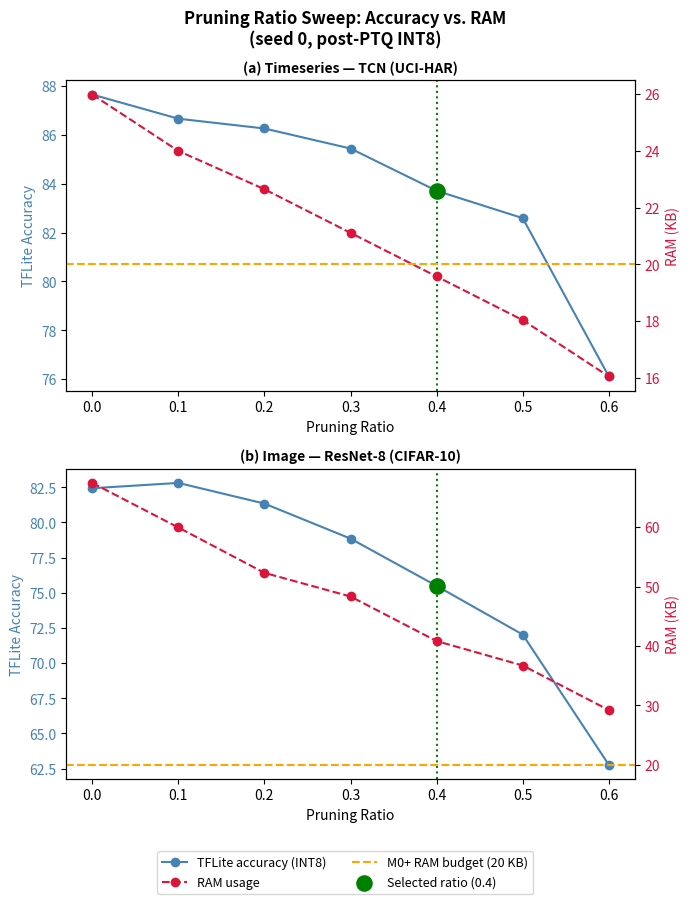
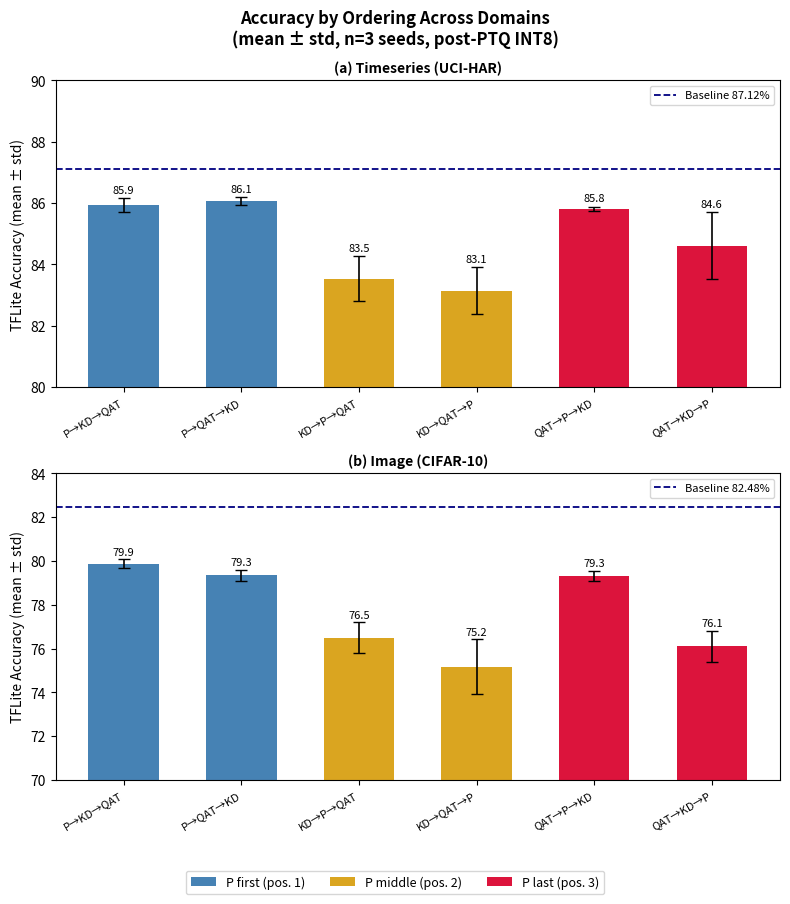
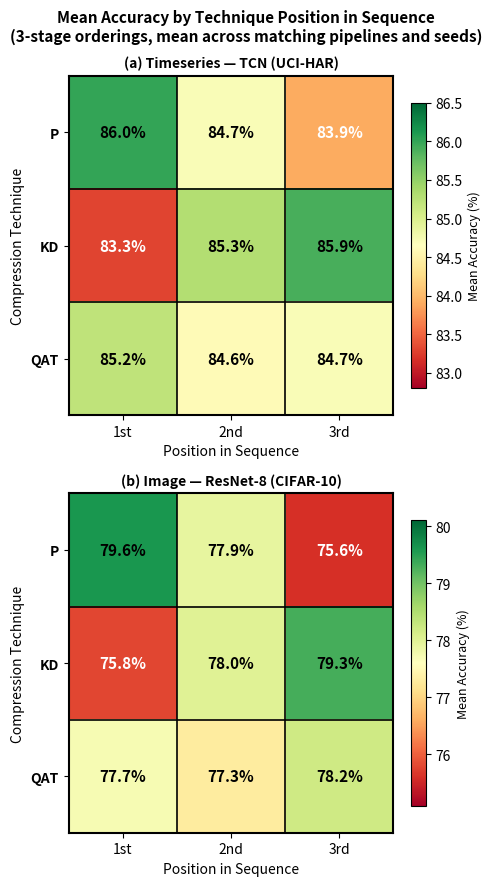

The script that saved these images, in order:
import matplotlib.pyplot as plt
import matplotlib.patches as mpatches
import numpy as np
import os

PIPELINES = ["P→KD→QAT", "P→QAT→KD", "KD→P→QAT", "KD→QAT→P", "QAT→P→KD", "QAT→KD→P"]
COLORS    = ["steelblue", "steelblue", "goldenrod", "goldenrod", "crimson", "crimson"]

TS_ACC = np.array([
    [86.19, 86.19, 82.76, 83.85, 85.75, 83.95],  # seed 0
    [85.82, 85.95, 83.61, 83.27, 85.82, 84.02],  # seed 1
    [85.78, 86.05, 84.22, 82.32, 85.88, 85.88],  # seed 2
])
IMG_ACC = np.array([
    [79.80, 79.55, 75.69, 76.28, 79.18, 75.56],  # seed 0
    [80.11, 79.42, 77.01, 75.41, 79.59, 75.84],  # seed 1
    [79.70, 79.07, 76.79, 73.81, 79.22, 76.90],  # seed 2
])

# Baseline: mean across 3 seeds (tflite_metrics accuracy)
TS_BASE  = 87.12   # seeds: 87.38, 87.75, 86.22
IMG_BASE = 82.48   # seeds: 80.41, 83.76, 83.26

# Heatmap: mean acc per (technique, position), averaged over 2 matching pipelines × 3 seeds
TS_HEAT = np.array([
    [86.0, 84.7, 83.9],   # P   at pos 1, 2, 3
    [83.3, 85.3, 85.9],   # KD  at pos 1, 2, 3
    [85.2, 84.6, 84.7],   # QAT at pos 1, 2, 3
])
IMG_HEAT = np.array([
    [79.6, 77.9, 75.6],
    [75.8, 78.0, 79.3],
    [77.7, 77.3, 78.2],
])

# Sweep: student model, seed 0, RAM from cortex_m0plus profile
RATIOS        = [0.0,  0.1,  0.2,  0.3,  0.4,  0.5,  0.6]
TS_SWEEP_ACC  = [87.65, 86.66, 86.26, 85.44, 83.71, 82.59, 76.11]
TS_SWEEP_RAM  = [25.984, 23.996, 22.646, 21.109, 19.571, 18.034, 16.047]
IMG_SWEEP_ACC = [82.43, 82.81, 81.34, 78.85, 75.49, 72.03, 62.77]
IMG_SWEEP_RAM = [67.426, 59.926, 52.295, 48.320, 40.820, 36.714, 29.214]

M0_BUDGET = 20.0


def save(fig, out_dir, filename):
    os.makedirs(out_dir, exist_ok=True)
    path = os.path.join(out_dir, filename)
    fig.savefig(path, bbox_inches="tight", dpi=150)
    print(f"Saved: {path}")


def plot_pruning_sweep(out_dir="results/plots"):
    fig, axes = plt.subplots(2, 1, figsize=(7, 9))
    fig.suptitle(
        "Pruning Ratio Sweep: Accuracy vs. RAM\n(seed 0, post-PTQ INT8)",
        fontsize=12, fontweight="bold"
    )

    sweep_data = [
        ("(a) Timeseries — TCN (UCI-HAR)", TS_SWEEP_ACC, TS_SWEEP_RAM),
        ("(b) Image — ResNet-8 (CIFAR-10)", IMG_SWEEP_ACC, IMG_SWEEP_RAM),
    ]

    for ax, (title, acc, ram) in zip(axes, sweep_data):
        ax2 = ax.twinx()

        line1, = ax.plot(RATIOS, acc, "o-",  color="steelblue", label="TFLite accuracy (INT8)")
        line2, = ax2.plot(RATIOS, ram, "o--", color="crimson",   label="RAM usage")
        line3  = ax2.axhline(M0_BUDGET, color="orange", linestyle="--",linewidth=1.5, label="M0+ RAM budget (20 KB)")
        ax.axvline(0.4, color="green", linestyle=":", linewidth=1.5)
        dot = ax.scatter([0.4], [acc[4]], s=120, color="green", zorder=5,label="Selected ratio (0.4)")

        ax.set_title(title, fontsize=10, fontweight="bold")
        ax.set_xlabel("Pruning Ratio")
        ax.set_ylabel("TFLite Accuracy", color="steelblue")
        ax2.set_ylabel("RAM (KB)", color="crimson")
        ax.tick_params(axis="y", labelcolor="steelblue")
        ax2.tick_params(axis="y", labelcolor="crimson")

    fig.legend(handles=[line1, line2, line3, dot],loc="lower center", ncol=2,bbox_to_anchor=(0.5, -0.01), fontsize=9)

    plt.tight_layout(rect=[0, 0.06, 1, 1])
    save(fig, out_dir, "pruning_sweep.png")
    save(fig, out_dir, "pruning_sweep.pdf")
    plt.show()


def plot_accuracy_bars(out_dir="results/plots"):
    fig, axes = plt.subplots(2, 1, figsize=(8, 9))
    fig.suptitle(
        "Accuracy by Ordering Across Domains\n(mean ± std, n=3 seeds, post-PTQ INT8)",
        fontsize=12, fontweight="bold"
    )

    bar_data = [
        ("(a) Timeseries (UCI-HAR)", TS_ACC,  TS_BASE, (80, 90)),
        ("(b) Image (CIFAR-10)", IMG_ACC, IMG_BASE, (70, 84)),
    ]
    x = np.arange(len(PIPELINES))

    for ax, (title, acc, base, ylim) in zip(axes, bar_data):
        means = acc.mean(axis=0)
        stds  = acc.std(axis=0, ddof=1)

        ax.bar(x, means, yerr=stds, color=COLORS, capsize=4,error_kw={"elinewidth": 1.2}, width=0.6)
        ax.axhline(base, color="navy", linestyle="--", linewidth=1.3,label=f"Baseline {base:.2f}%")

        for xi, (m, s) in enumerate(zip(means, stds)):
            ax.text(xi, m + s + 0.1, f"{m:.1f}",ha="center", va="bottom", fontsize=8)

        ax.set_title(title, fontsize=10, fontweight="bold")
        ax.set_xticks(x)
        ax.set_xticklabels(PIPELINES, rotation=30, ha="right", fontsize=8)
        ax.set_ylabel("TFLite Accuracy (mean ± std)")
        ax.set_ylim(*ylim)
        ax.legend(fontsize=8)

    legend_patches = [
        mpatches.Patch(facecolor="steelblue", label="P first (pos. 1)"),
        mpatches.Patch(facecolor="goldenrod", label="P middle (pos. 2)"),
        mpatches.Patch(facecolor="crimson", label="P last (pos. 3)"),
    ]
    fig.legend(handles=legend_patches, loc="lower center", ncol=3, bbox_to_anchor=(0.5, -0.01), fontsize=9)

    plt.tight_layout(rect=[0, 0.05, 1, 1])
    save(fig, out_dir, "accuracy_bars.pdf")
    save(fig, out_dir, "accuracy_bars.png")
    plt.show()


def plot_heatmaps(out_dir="results/plots"):
    ROWS = ["P", "KD", "QAT"]
    COLS = ["1st", "2nd", "3rd"]

    fig, axes = plt.subplots(2, 1, figsize=(5, 9))
    fig.suptitle(
        "Mean Accuracy by Technique Position in Sequence\n"
        "(3-stage orderings, mean across matching pipelines and seeds)",
        fontsize=11, fontweight="bold"
    )

    heat_data = [
        ("(a) Timeseries — TCN (UCI-HAR)",  TS_HEAT),
        ("(b) Image — ResNet-8 (CIFAR-10)", IMG_HEAT),
    ]

    for ax, (title, data) in zip(axes, heat_data):
        vmin, vmax = data.min() - 0.5, data.max() + 0.5
        im = ax.imshow(data, cmap="RdYlGn", vmin=vmin, vmax=vmax, aspect="auto")

        ax.set_xticks(range(3))
        ax.set_xticklabels(COLS)
        ax.set_yticks(range(3))
        ax.set_yticklabels(ROWS, fontweight="bold")

        # Axis labels
        ax.set_xlabel("Position in Sequence", fontsize=10)
        ax.set_ylabel("Compression Technique", fontsize=10)

        ax.set_title(title, fontsize=10, fontweight="bold")

        # Colorbar with label
        cbar = plt.colorbar(im, ax=ax, fraction=0.04)
        cbar.set_label("Mean Accuracy (%)", fontsize=9)

        # Border box — spine visibility + linewidth
        for spine in ax.spines.values():
            spine.set_visible(True)
            spine.set_linewidth(1.5)
            spine.set_edgecolor("black")

        # Grid lines to separate cells cleanly
        ax.set_xticks(np.arange(-0.5, 3, 1), minor=True)
        ax.set_yticks(np.arange(-0.5, 3, 1), minor=True)
        ax.grid(which="minor", color="black", linewidth=1.2)
        ax.tick_params(which="minor", bottom=False, left=False)

        # Cell annotations
        mid = vmin + 0.3 * (vmax - vmin)
        for i in range(3):
            for j in range(3):
                ax.text(j, i, f"{data[i, j]:.1f}%",
                        ha="center", va="center", fontsize=11, fontweight="bold",
                        color="white" if data[i, j] < mid else "black")

    plt.tight_layout()
    save(fig, out_dir, "heatmaps.png")
    save(fig, out_dir, "heatmaps.pdf")
    plt.show()


def generate_all_plots(out_dir="results/plots"):
    plot_pruning_sweep(out_dir)
    plot_accuracy_bars(out_dir)
    plot_heatmaps(out_dir)


if __name__ == "__main__":
    generate_all_plots()
